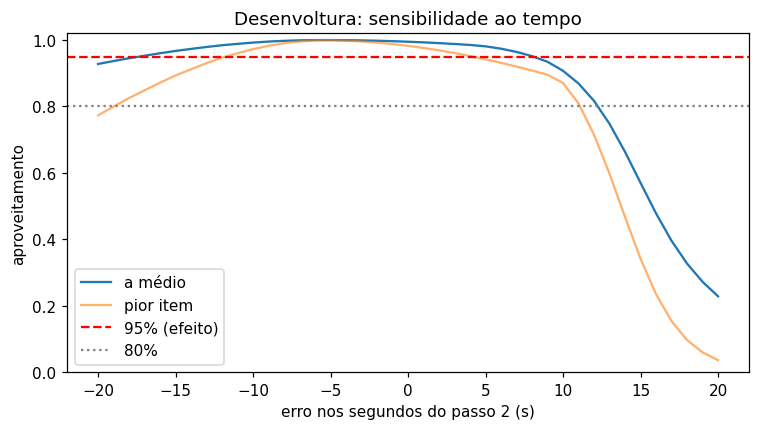

Values plotted in this chart, from the file beside it:
erro_s; a; pior_item; pocao; dist; efeito
-20.0; 0.928; 0.7731; (desconhecida); 0.1122; 0
-19.0; 0.9368; 0.7998; (desconhecida); 0.0987; 0
-18.0; 0.9452; 0.8255; (desconhecida); 0.0857; 0
-17.0; 0.9527; 0.8485; (desconhecida); 0.0741; 0
-16.0; 0.9602; 0.8717; (desconhecida); 0.0624; 0
-15.0; 0.9672; 0.8933; (desconhecida); 0.0515; 0
-14.0; 0.9733; 0.9121; Poção da Desenvoltura; 0.0421; 0
-13.0; 0.9791; 0.9304; Poção da Desenvoltura; 0.033; 0
-12.0; 0.9843; 0.9468; Poção da Desenvoltura; 0.0248; 0
-11.0; 0.9885; 0.9603; Poção da Desenvoltura; 0.0182; 0
-10.0; 0.9923; 0.9726; Poção da Desenvoltura; 0.0121; 0
-9.0; 0.9954; 0.9827; Poção da Desenvoltura; 0.0073; 0
-8.0; 0.9976; 0.9902; Poção da Desenvoltura; 0.0039; 0
-7.0; 0.9991; 0.9958; Poção da Desenvoltura; 0.0014; 0
-6.0; 0.9999; 0.9991; Poção da Desenvoltura; 0.0002; 0
-5.0; 0.9999; 0.9996; Poção da Desenvoltura; 0.0001; 0
-4.0; 0.9996; 0.9981; Poção da Desenvoltura; 0.0006; 0
-3.0; 0.9989; 0.9957; Poção da Desenvoltura; 0.0017; 0
-2.0; 0.9979; 0.9922; Poção da Desenvoltura; 0.0033; 0
-1.0; 0.9966; 0.9878; Poção da Desenvoltura; 0.0054; 0
0.0; 0.9949; 0.9825; Poção da Desenvoltura; 0.008; 0
1.0; 0.993; 0.9762; Poção da Desenvoltura; 0.0111; 0
2.0; 0.9907; 0.969; Poção da Desenvoltura; 0.0147; 0
3.0; 0.9881; 0.9609; Poção da Desenvoltura; 0.0188; 0
4.0; 0.9852; 0.9519; Poção da Desenvoltura; 0.0233; 0
5.0; 0.981; 0.942; Poção da Desenvoltura; 0.028; 0
6.0; 0.974; 0.9314; Poção da Desenvoltura; 0.0326; 0
7.0; 0.9642; 0.9199; Poção da Desenvoltura; 0.0372; 0
8.0; 0.9515; 0.9083; Poção da Desenvoltura; 0.0414; 0
9.0; 0.9345; 0.8955; Poção da Desenvoltura; 0.0459; 0
10.0; 0.9073; 0.8707; (desconhecida); 0.0537; 0
11.0; 0.8691; 0.8091; (desconhecida); 0.0616; 0
12.0; 0.8168; 0.7148; (desconhecida); 0.0709; 0
13.0; 0.7475; 0.5972; (desconhecida); 0.0855; 0
14.0; 0.6631; 0.4672; (desconhecida); 0.1066; 0
15.0; 0.5701; 0.3415; (desconhecida); 0.1324; 0
16.0; 0.478; 0.2348; (desconhecida); 0.159; 0
17.0; 0.3955; 0.1536; (desconhecida); 0.1829; 0
18.0; 0.327; 0.0969; (desconhecida); 0.2027; 0
19.0; 0.2722; 0.0597; (desconhecida); 0.2189; 0
20.0; 0.2285; 0.0362; (desconhecida); 0.2332; 0
